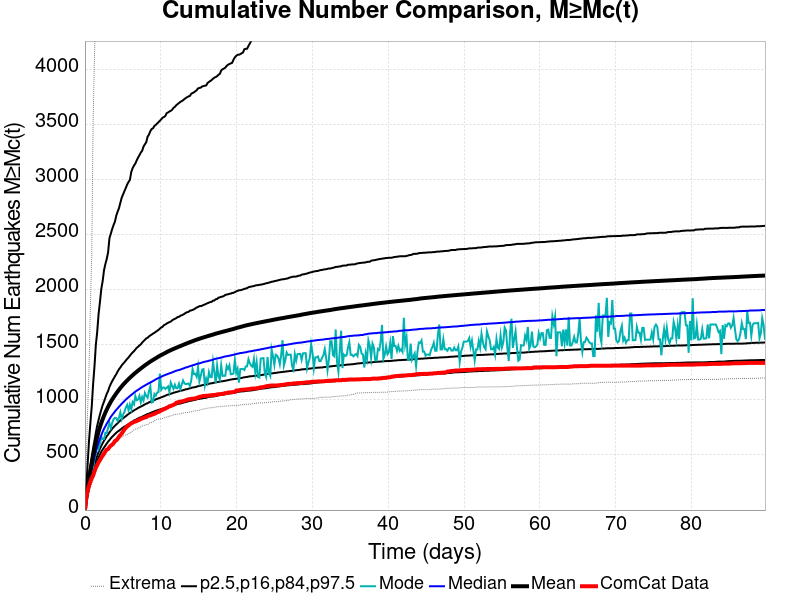

Values plotted in this chart, from the file beside it:
Time (days), ComCat Data, Simulation Mean, Simulation Median, Simulation Mode, Simulation Minimum, Simulation Maximum, 2.5 %-ile, 16 %-ile, 84 %-ile, 97.5 %-ile
0.0, 0.0, 0.0, 0.0, 0.0, 0.0, 0.0, 0.0, 0.0, 0.0, 0.0
0.1798, 114.0, 112.1, 105.0, 101.0, 58.0, 459.0, 77.0, 89.0, 129.0, 207.0
0.3595, 180.0, 203.5, 186.0, 173.0, 110.0, 927.0, 141.0, 160.0, 230.0, 422.0
0.5393, 224.0, 284.1, 255.0, 232.0, 155.0, 1282, 196.0, 220.0, 324.0, 632.0
0.719, 260.0, 357.1, 318.0, 307.0, 208.0, 1853, 244.0, 273.0, 410.0, 793.0
0.8988, 292.0, 424.2, 374.0, 347.0, 241.0, 2331, 288.0, 323.0, 487.0, 943.0
1.079, 314.0, 489.8, 430.0, 382.0, 274.0, 3529, 331.0, 370.0, 563.0, 1146
1.258, 352.0, 551.9, 481.0, 465.0, 315.0, 4124, 371.0, 414.0, 632.0, 1305
1.438, 384.0, 612.2, 531.0, 517.0, 354.0, 4644, 409.0, 457.0, 702.0, 1501
1.618, 409.0, 665.9, 574.0, 590.0, 388.0, 4965, 446.0, 494.0, 767.0, 1619
1.798, 435.0, 713.3, 613.0, 557.0, 413.0, 5193, 477.0, 527.0, 818.0, 1780
1.977, 453.0, 754.8, 649.0, 601.0, 436.0, 5397, 503.0, 557.0, 868.0, 1889
2.157, 477.0, 791.6, 680.0, 666.0, 461.0, 5597, 529.0, 583.0, 912.0, 2009
2.337, 494.0, 825.2, 711.0, 646.0, 479.0, 5749, 550.0, 608.0, 953.0, 2081
2.517, 512.0, 857.2, 739.0, 646.0, 501.0, 5870, 568.0, 630.0, 985.0, 2180
2.696, 534.0, 885.9, 761.0, 703.0, 518.0, 5967, 586.0, 650.0, 1021, 2236
2.876, 549.0, 913.2, 785.0, 699.0, 534.0, 6093, 604.0, 671.0, 1056, 2282
3.056, 555.0, 938.2, 805.0, 748.0, 545.0, 6186, 622.0, 687.0, 1082, 2343
3.236, 573.0, 962, 826.0, 791.0, 560.0, 6337, 636.0, 706.0, 1119, 2472
3.415, 585.0, 984.4, 847.0, 746.0, 573.0, 6461, 652.0, 723.0, 1147, 2512
3.595, 594.0, 1005, 864.0, 792.0, 590.0, 6527, 666.0, 739.0, 1172, 2554
3.775, 607.0, 1024, 879.0, 825.0, 604.0, 6580, 678.0, 753.0, 1193, 2590
3.955, 627.0, 1042, 896.0, 838.0, 619.0, 6646, 691.0, 766.0, 1215, 2621
4.134, 634.0, 1060, 911.0, 836.0, 632.0, 6710, 702.0, 778.0, 1235, 2676
4.314, 648.0, 1077, 924.0, 810.0, 635.0, 6766, 713.0, 790.0, 1259, 2712
4.494, 667.0, 1094, 939.0, 841.0, 651.0, 6796, 721.0, 803.0, 1280, 2744
4.674, 681.0, 1109, 952.0, 888.0, 657.0, 6837, 731.0, 814.0, 1296, 2793
4.853, 696.0, 1125, 966.0, 826.0, 664.0, 6872, 741.0, 826.0, 1315, 2839
5.033, 715.0, 1139, 978.0, 866.0, 670.0, 6921, 750.0, 834.0, 1330, 2869
5.213, 734.0, 1152, 991.0, 893.0, 678.0, 6973, 759.0, 844.0, 1343, 2899
5.393, 748.0, 1165, 1004, 933.0, 683.0, 7011, 765.0, 853.0, 1359, 2927
5.572, 760.0, 1178, 1015, 956.0, 686.0, 7046, 773.0, 864.0, 1374, 2959
5.752, 769.0, 1190, 1025, 908.0, 695.0, 7082, 781.0, 873.0, 1387, 2982
5.932, 780.0, 1203, 1036, 959.0, 703.0, 7108, 788.0, 882.0, 1403, 3001
6.112, 789.0, 1214, 1046, 915.0, 705.0, 7137, 796.0, 889.0, 1419, 3072
6.291, 794.0, 1225, 1056, 981.0, 722.0, 7180, 804.0, 897.0, 1432, 3107
6.471, 801.0, 1236, 1066, 961.0, 729.0, 7231, 814.0, 906.0, 1444, 3131
6.651, 805.0, 1247, 1077, 1036, 736.0, 7272, 819.0, 913.0, 1459, 3149
6.831, 809.0, 1257, 1085, 999.0, 737.0, 7314, 825.0, 920.0, 1474, 3178
7.01, 816.0, 1267, 1093, 1005, 741.0, 7361, 832.0, 928.0, 1484, 3204
7.19, 821.0, 1277, 1101, 1038, 754.0, 7406, 839.0, 934.0, 1496, 3225
7.37, 828.0, 1287, 1110, 979.0, 756.0, 7442, 843.0, 940.0, 1506, 3249
7.55, 833.0, 1296, 1118, 1027, 763.0, 7470, 848.0, 946.0, 1522, 3265
7.729, 837.0, 1306, 1125, 996.0, 768.0, 7526, 855.0, 953.0, 1535, 3304
7.909, 842.0, 1315, 1132, 1064, 772.0, 7564, 860.0, 960.0, 1547, 3324
8.089, 845.0, 1324, 1140, 1037, 775.0, 7657, 867.0, 967.0, 1560, 3343
8.269, 853.0, 1332, 1146, 1021, 776.0, 7700, 873.0, 971.0, 1566, 3394
8.448, 859.0, 1341, 1154, 1082, 790.0, 7740, 876.0, 979.0, 1578, 3412
8.628, 860.0, 1349, 1159, 1126, 794.0, 7773, 882.0, 984.0, 1587, 3444
8.808, 866.0, 1357, 1166, 977.0, 797.0, 7802, 887.0, 991.0, 1595, 3463
8.988, 870.0, 1365, 1173, 982.0, 802.0, 7822, 892.0, 996.0, 1604, 3470
9.167, 875.0, 1373, 1180, 1055, 813.0, 7845, 897.0, 999.0, 1611, 3491
9.347, 881.0, 1380, 1188, 1040, 819.0, 7864, 902.0, 1006, 1620, 3500
9.527, 888.0, 1387, 1194, 1068, 825.0, 7893, 906.0, 1011, 1629, 3513
9.707, 892.0, 1395, 1200, 1073, 827.0, 7923, 910.0, 1015, 1637, 3525
9.886, 898.0, 1402, 1205, 1240, 829.0, 7942, 914.0, 1019, 1649, 3538
10.07, 906.0, 1409, 1212, 1093, 829.0, 7960, 918.0, 1025, 1659, 3551
10.25, 911.0, 1415, 1218, 1112, 832.0, 7976, 922.0, 1029, 1666, 3566
10.43, 917.0, 1422, 1223, 1114, 837.0, 8021, 925.0, 1034, 1681, 3572
10.61, 922.0, 1428, 1228, 1101, 843.0, 8048, 930.0, 1039, 1686, 3582
... 440 more rows
